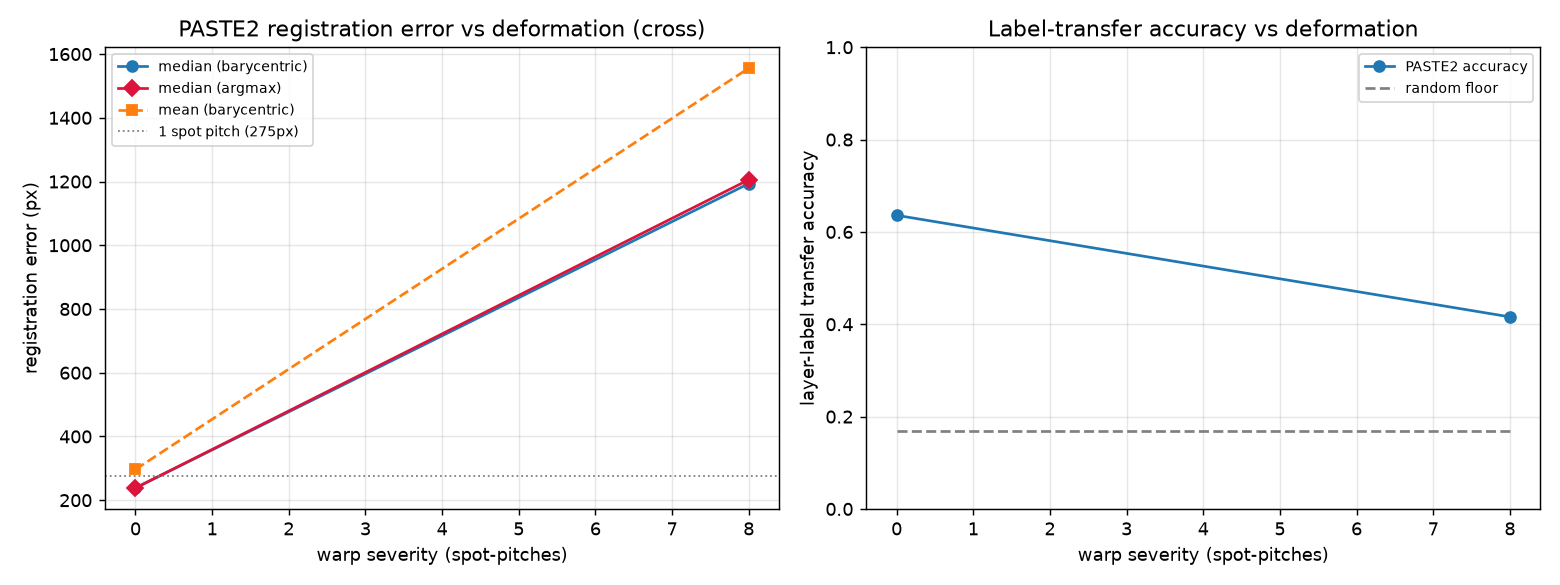

Values plotted in this chart, from the file beside it:
severity, max_disp_px, mean_disp_px, reg_err_mean, reg_err_median, reg_err_p90, reg_err_mean_argmax, reg_err_median_argmax, reg_err_p90_argmax, n_reg_scored, paste2_acc, random_floor, n_label_scored, runtime_s
0.0, 825, 333.3, 296.6, 238.4, 766.8, 295.1, 238.4, 768.8, 248, 0.636, 0.1678, 250, 1.864
8.0, 8714, 4098, 1556, 1193, 3412, 1566, 1205, 3412, 248, 0.416, 0.1678, 250, 0.2701
